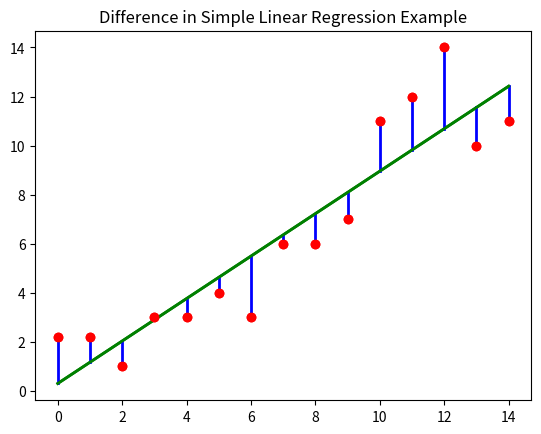

Write the Python code that produced this figure.
import numpy as np
import matplotlib.pyplot as plt

def LS(array):

    sumxy = 0.0
    sumx = 0.0
    sumy = 0.0
    sumxx = 0.0
    
    x = 0
    y = 1

    for i in range(len(array)):
        sumxy += (array[i][x] * array[i][y])
        sumx += array[i][x]
        sumy += array[i][y]
        sumxx += array[i][x]**2

    slope = sumxy - ((sumx * sumy) / len(array))
    slope /= sumxx - (sumx**2 / len(array))

    initial = (sumy - (slope * sumx)) / len(array)

    LinearRegression = []

    for i in range(len(array)):
        LinearRegression.append([i, initial + (slope * i)])

    return LinearRegression

def plotDifferences(points, fit):

    x = []
    y = []

    for i in range(len(points)):
        line = [points[i][1], fit[i][1]]
        iter = [i, i]
        plt.plot(iter, line,'b', label='Difference', linewidth=2)

def plotLinearRegression(fit):

    x = []
    y = []

    for i in range(len(fit)):
        x.append(fit[i][0])
        y.append(fit[i][1])
    plt.plot(x, y, 'g', label='Linear Regression', linewidth=2)


def plotPoints(points):
    
    x = []
    y = []
    
    for i in range(len(points)):
        x.append(points[i][0])
        y.append(points[i][1])

    plt.plot(x, y,'ro')


''' ___MAIN___ '''

points = [[0, 2.2], [1, 2.2], [2, 1], [3, 3],\
[4, 3], [5, 4], [6, 3], [7, 6], [8, 6], [9, 7],\
[10, 11], [11, 12], [12, 14], [13, 10], [14, 11]]

y = []
x = []
fit = LS(points)


plotPoints(points)
plotLinearRegression(fit)
plt.title('Simple Linear Regression Example')
plt.show()


plotDifferences(points, fit)
plotLinearRegression(fit)
plotPoints(points)
plt.title('Difference in Simple Linear Regression Example')
plt.show()
